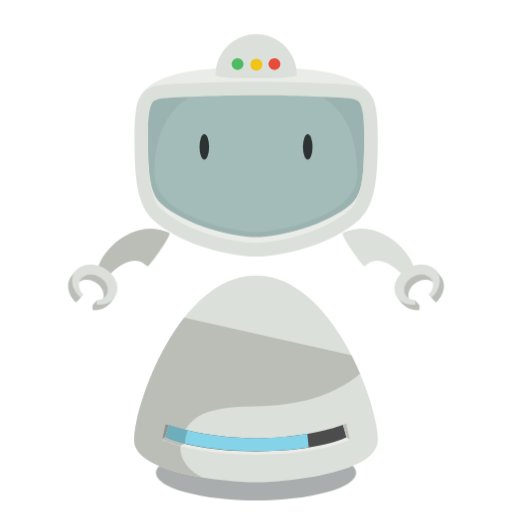
t = 0.00 s
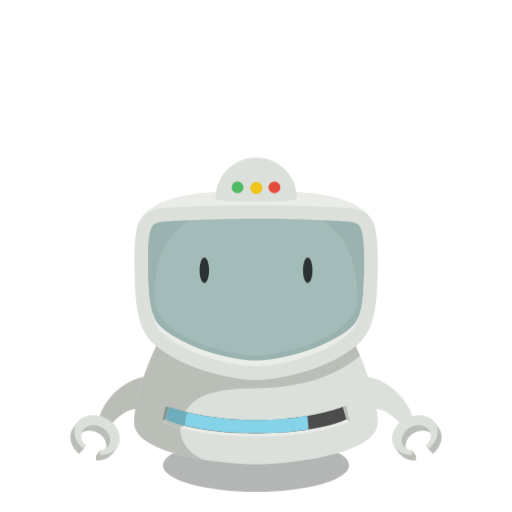
t = 0.35 s
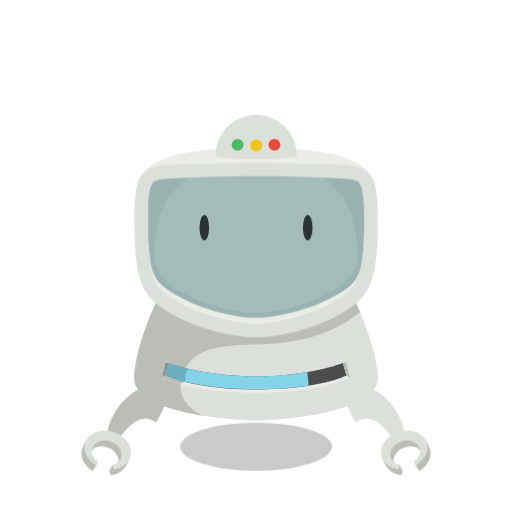
t = 0.70 s
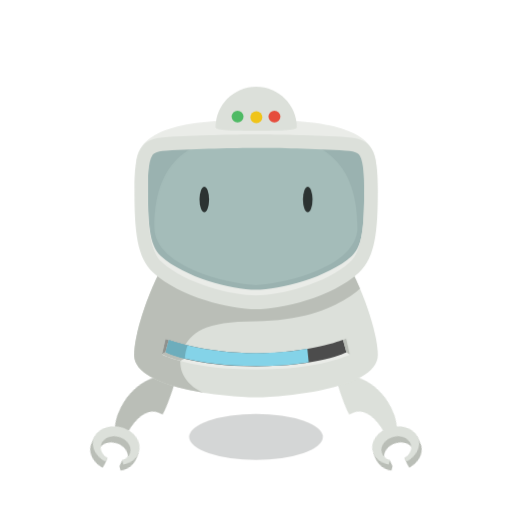
t = 1.05 s
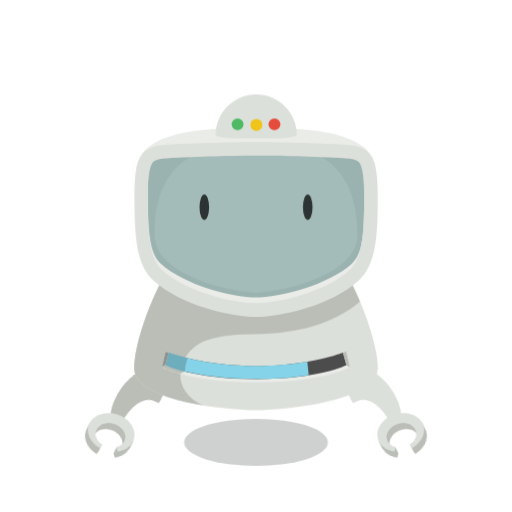
t = 1.40 s
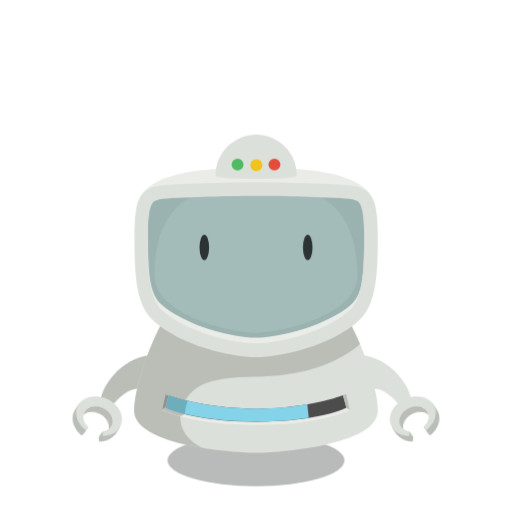
t = 1.75 s

The animated SVG that drew these frames (rendered in a browser with its animation timeline set to each time). Animation: 10 CSS @keyframes rules; one cycle of 2.10 s, repeats indefinitely.

<?xml version="1.0" encoding="utf-8"?>
<!-- Generator: Adobe Illustrator 21.0.0, SVG Export Plug-In . SVG Version: 6.00 Build 0)  -->
<svg version="1.1" id="Layer_1" xmlns="http://www.w3.org/2000/svg" xmlns:xlink="http://www.w3.org/1999/xlink" x="0px" y="0px"
	 viewBox="0 0 300 300" style="enable-background:new 0 0 300 300;" xml:space="preserve">
<style type="text/css">
	.st0{opacity:0.4;fill:#2C3332;enable-background:new    ;}
	.st1{fill:#BABEB7;}
	.st2{fill:#DCE0DA;}
	.st3{clip-path:url(#SVGID_2_);fill:#BABEB7;}
	.st4{fill:#EAECE8;}
	.st5{fill:#4C4C4C;}
	.st6{fill:#8F918D;}
	.st7{fill:#84D3E8;}
	.st8{fill:#6DADBC;}
	.st9{fill:#9AB2B0;}
	.st10{fill:#A4BCB9;}
	.st11{fill:#2C3332;}
	.st12{fill:#F0C419;}
	.st13{fill:#E64C3C;}
	.st14{fill:#4EBA64;}
	@-webkit-keyframes robot_bounce{

        0%{
        transform:translateY(80px)}

        100%{
        transform:translateY(30px)}}

        @keyframes robot_bounce{

        0%{
        transform:translateY(80px)}

        100%{
        transform:translateY(30px)}}

        @-webkit-keyframes shadow{

        0%{ 
        transform:scale(1.5,1.2); 
    }

        100%{
        transform:scale(1,1); 
    }}

        @keyframes shadow{

        0%{
        transform:scale(1.5,1.2); 
        opacity:0.4}

        100%{
        transform:scale(1,1); 
        opacity:0.2}}

        @-webkit-keyframes arms_bounce_left{

        0%{
        transform:rotate(0deg)}

        100%{
        transform:rotate(-15deg)}}

        @keyframes arms_bounce_left{

        0%{
        transform:rotate(0deg)}

        100%{
        transform:rotate(-15deg)}}

        @-webkit-keyframes arms_bounce_right{

        0%{
        transform:rotate(0deg)}

        100%{
        transform:rotate(15deg)}}

        @keyframes arms_bounce_right{

        0%{
        transform:rotate(0deg)}

        100%{
        transform:rotate(15deg)}}

        @-webkit-keyframes eyes_blink{

        0%{
        transform:scale(1,1)}

        90%{ 
        transform:scale(1,1)}

        95%{
        transform:scale(0.8,0)}

        100%{
        transform:scale(1,1)}}

        @keyframes eyes_blink{

        0%{
        transform:scale(1,1)}

        90%{
        transform:scale(1,1)}

        95%{
        transform:scale(0.8,0)}

        100%{
        transform:scale(1,1)}}

        #body{
        animation:robot_bounce 1.1s ease-in-out 0s infinite alternate}

        #head{
        animation:robot_bounce 1.1s ease-in-out 0.05s infinite alternate}

        #arms{
        animation:robot_bounce 1.1s ease-in-out 0.1s infinite alternate}

        #arms #left{
        transform-origin:center right; 
        animation:arms_bounce_left 1.1s ease-in-out 0s infinite alternate}

        #arms #right{
        transform-origin:center left; 
        animation:arms_bounce_right 1.1s ease-in-out 0s infinite alternate}

        #eyes ellipse{
        transform-origin:center center; 
        animation:eyes_blink 2s ease-out 0s infinite alternate}

        #hover ellipse{
        transform-origin:center center; 
        animation:shadow 1.1s ease-in-out 0s infinite alternate}
</style>
<g id="hover">
	<ellipse id="shadow_2_" class="st0" cx="150" cy="255.9" rx="39.1" ry="13.4"/>
</g>
<g id="arms">
	<g id="left">
		<path id="arm_1_" class="st1" d="M99.1,136.3c-22.1-9.5-42.3,13-42.2,23.9c0,2.1,3.4,5,5.1,3.1c5.3-6.3,16.2-15.7,24.4-7.2
			C87,156.7,101.3,137.2,99.1,136.3z"/>
		<g id="hand_1_">
			<path id="shadow" class="st1" d="M46.2,175.6l2.5-3.1c0,0-5-4-4.1-5.5c2-3.4,7-4.2,11.2-1.7c4.2,2.4,6.1,7.2,4.1,10.6
				c-0.8,1.3-3.2,0-3.2,0l-2.5,3.1l0,2.6c3.7,0.4,7.2-0.7,9.5-3c0.5-0.5,2.8-3.2,3.2-3.9c0.8-1.4-3.3-11.7-8.2-14.5
				c-3.7-2.1-13.7-2.2-13.7-2.2s-2.5,2.6-3.9,4.9c-2.5,4.4-1,10.2,3.4,14.3L46.2,175.6z"/>
			<path id="top" class="st2" d="M48.7,172.5c-2.4-2.6-3.2-6-1.6-8.6c2-3.4,7-4.2,11.2-1.7c4.2,2.4,6.1,7.2,4.1,10.6
				c-1.1,2-3.3,3-5.7,3.1l0,2.6c4.6,0.5,8.9-1.3,10.9-4.9c3.1-5.3,0.2-12.7-6.5-16.5c-6.6-3.8-14.5-2.6-17.6,2.7
				c-2.5,4.4-1,10.2,3.4,14.3L48.7,172.5z"/>
		</g>
	</g>
	<g id="right">
		<path id="arm" class="st2" d="M200.9,136.3c22.1-9.5,42.3,13,42.2,23.9c0,2.1-3.4,5-5.1,3.1c-5.3-6.3-16.2-15.7-24.4-7.2
			C213,156.7,198.7,137.2,200.9,136.3z"/>
		<g id="hand">
			<path id="shadow_1_" class="st1" d="M253.8,175.6l-2.5-3.1c0,0,5-4,4.1-5.5c-2-3.4-7-4.2-11.2-1.7c-4.2,2.4-6.1,7.2-4.1,10.6
				c0.8,1.3,3.2,0,3.2,0l2.5,3.1l0,2.6c-3.7,0.4-7.2-0.7-9.5-3c-0.5-0.5-2.8-3.2-3.2-3.9c-0.8-1.4,3.3-11.7,8.2-14.5
				c3.7-2.1,13.7-2.2,13.7-2.2s2.5,2.6,3.9,4.9c2.5,4.4,1,10.2-3.4,14.3L253.8,175.6z"/>
			<path id="top_1_" class="st2" d="M251.3,172.5c2.4-2.6,3.2-6,1.6-8.6c-2-3.4-7-4.2-11.2-1.7c-4.2,2.4-6.1,7.2-4.1,10.6
				c1.1,2,3.3,3,5.7,3.1l0,2.6c-4.6,0.5-8.9-1.3-10.9-4.9c-3.1-5.3-0.2-12.7,6.5-16.5c6.6-3.8,14.5-2.6,17.6,2.7
				c2.5,4.4,1,10.2-3.4,14.3L251.3,172.5z"/>
		</g>
	</g>
</g>
<g id="body">
	<g id="chassie">
		<g id="base">
			<path class="st2" d="M78.6,177.8c0-21,26.6-96.3,71.4-96.3s71.4,75.5,71.4,96.3c0,20.9-60.5,24.8-71.4,24.8
				C139.2,202.6,78.6,198.9,78.6,177.8z"/>
		</g>
		<g id="highlight">
			<g>
				<defs>
					<path id="SVGID_1_" d="M78.6,177.8c0-21,26.6-96.3,71.4-96.3s71.4,75.5,71.4,96.3c0,20.9-60.5,24.8-71.4,24.8
						C139.2,202.6,78.6,198.9,78.6,177.8z"/>
				</defs>
				<clipPath id="SVGID_2_">
					<use xlink:href="#SVGID_1_"  style="overflow:visible;"/>
				</clipPath>
				<path class="st3" d="M218.4,131c0,0-16.8,27-68.9,27c-29.7,0-37.9,6.5-42.5,17.2c-4.5,10.7,0.6,30,42.5,30s0.8,9.6,0.8,9.6
					s-87.3-18.7-87.3-19.1s23.9-94.4,23.9-94.4L218.4,131z"/>
			</g>
		</g>
	</g>
	<g id="progress-indicator">
		<g id="divet">
			<path id="highlight-bottom" class="st4" d="M205,177.5l-2.1-9.3c0,0-21.2,8.6-52.8,8.6S97,168.4,97,168.4l-2,9.1
				c0,0,16.5,8.8,55,8.8S205,177.5,205,177.5z"/>
			<path id="divet-bottom" class="st5" d="M203,176.2l-2-7.3c0,0-20.4,7.9-50.9,7.9c-30.5,0-51.1-7.7-51.1-7.7l-1.9,7.1
				c0,0,15.9,8.2,53.1,8.2C187.3,184.3,203,176.2,203,176.2z"/>
			<polygon id="shadow-right_1_" class="st1" points="201,168.9 202.9,168.1 205,177.5 203,176.2 			"/>
			<polygon id="shadow-left" class="st6" points="98.9,169 97,168.4 95,177.4 97,176.1 			"/>
			<path id="shadow-bottom" class="st1" d="M108.2,179.9l-2.5,1.3c0,0-3.6-0.9-6.5-2c-2.9-1.1-4.2-1.8-4.2-1.8l2-1.3c0,0,1.8,1,5,2
				C105.2,179.1,108.2,179.9,108.2,179.9z"/>
		</g>
		<g id="completed">
			<path id="blue" class="st7" d="M150.1,176.7c-30.5,0-51.1-7.7-51.1-7.7l-1.9,7.1c0,0,15.9,8.2,53.1,8.2c12.7,0,22.8-0.9,30.7-2.2
				l-0.8-7.9C171.9,175.6,161.7,176.7,150.1,176.7z"/>
			<path id="blue-shadow" class="st8" d="M109.9,172.2c-6.9-1.6-10.9-3.1-10.9-3.1l-1.9,7.1c0,0,3.5,1.8,11.2,3.8
				C108.6,177.2,108.7,175.7,109.9,172.2z"/>
		</g>
	</g>
</g>
<g id="head">
	<g id="face">
		<path id="screen-shadow" class="st9" d="M201.9,50.3c-17.7-0.9-39.8-1.4-51.9-1.4c-12.1,0-34.1,0.5-51.9,1.4
			C83.2,51.1,80,57.8,80,81s1.4,38.8,10.8,47.3c15.7,14.3,44.5,21,59.1,21c14.9,0,43.5-6.7,59.2-21c9.4-8.6,10.9-24.2,10.9-47.3
			S216.9,51.1,201.9,50.3z"/>
		<path id="screen" class="st10" d="M90.5,102.5c0,24.2,47,33.7,59.5,33.7c12.5,0,59.5-9.4,59.5-33.7c0-43.9-26.7-54.1-59.5-54.1
			C117.1,48.3,90.5,58.5,90.5,102.5z"/>
		<path id="case_x5F_shadow" class="st4" d="M150,52c12.1,0,34.6,0.5,52.4,1.5c7,0.4,7.9,2.1,8.5,3.1c2.2,3.9,2.5,12.8,2.5,20.2
			c0,21.9-0.1,35.9-7.2,42.3c-13.9,12.6-42.2,19.8-56.3,19.8c-14.1,0-41.8-7.2-55.7-19.8c-7-6.4-7.5-20.4-7.5-42.3
			c0-7.4,0.3-16.4,2.5-20.2c0.6-1.1,1.5-2.7,8.5-3.1C115.5,52.5,137.9,52,150,52 M150,39.5c-35.3,0-70.3,3.1-70.3,26.7
			s0.5,50,10.1,58.7c16,14.5,45.2,21.4,60.2,21.4c15.1,0,44.3-6.8,60.3-21.4c9.6-8.7,10.2-35.2,10.2-58.7S185.3,39.5,150,39.5z"/>
		<path id="case" class="st2" d="M150,55.9c12.1,0,34.6,0.5,52.4,1.5c7,0.4,7.9,2.1,8.5,3.1c2.2,3.9,2.5,12.8,2.5,20.2
			c0,21.9-1.4,35.9-8.5,42.3c-13.9,12.6-40.8,19.3-55,19.3c-14.1,0-41-6.7-54.9-19.3c-7-6.4-8.4-20.4-8.4-42.3
			c0-7.4,0.3-16.4,2.5-20.2c0.6-1.1,1.5-2.7,8.5-3.1C115.5,56.4,137.9,55.9,150,55.9 M150,48c-12.3,0-34.7,0.5-52.8,1.5
			C82,50.3,78.8,57.1,78.8,80.7s1.4,39.5,11,48.2c16,14.5,45.2,21.4,60.2,21.4c15.1,0,44.3-6.8,60.3-21.4
			c9.6-8.7,11.1-24.6,11.1-48.2s-3.3-30.4-18.5-31.2C184.8,48.5,162.3,48,150,48L150,48z"/>
	</g>
	<g id="eyes">
		<ellipse id="left_1_" class="st11" cx="119.7" cy="86.1" rx="2.8" ry="7.5"/>
		<ellipse id="right_1_" class="st11" cx="180.3" cy="86.1" rx="2.8" ry="7.5"/>
	</g>
	<g id="indicators">
		<path id="mount" class="st2" d="M173.9,43.8c0-13.1-10.6-23.8-23.8-23.8c-13.1,0-23.8,10.6-23.8,23.8c0,2,10.6,2,23.8,2
			C163.2,45.8,173.9,45.8,173.9,43.8z"/>
		<g id="leds">
			<circle id="yellow" class="st12" cx="150.2" cy="37.9" r="3.5"/>
			<circle id="red" class="st13" cx="160.8" cy="37.5" r="3.5"/>
			<circle id="green" class="st14" cx="139.2" cy="37.5" r="3.5"/>
		</g>
	</g>
</g>
</svg>
